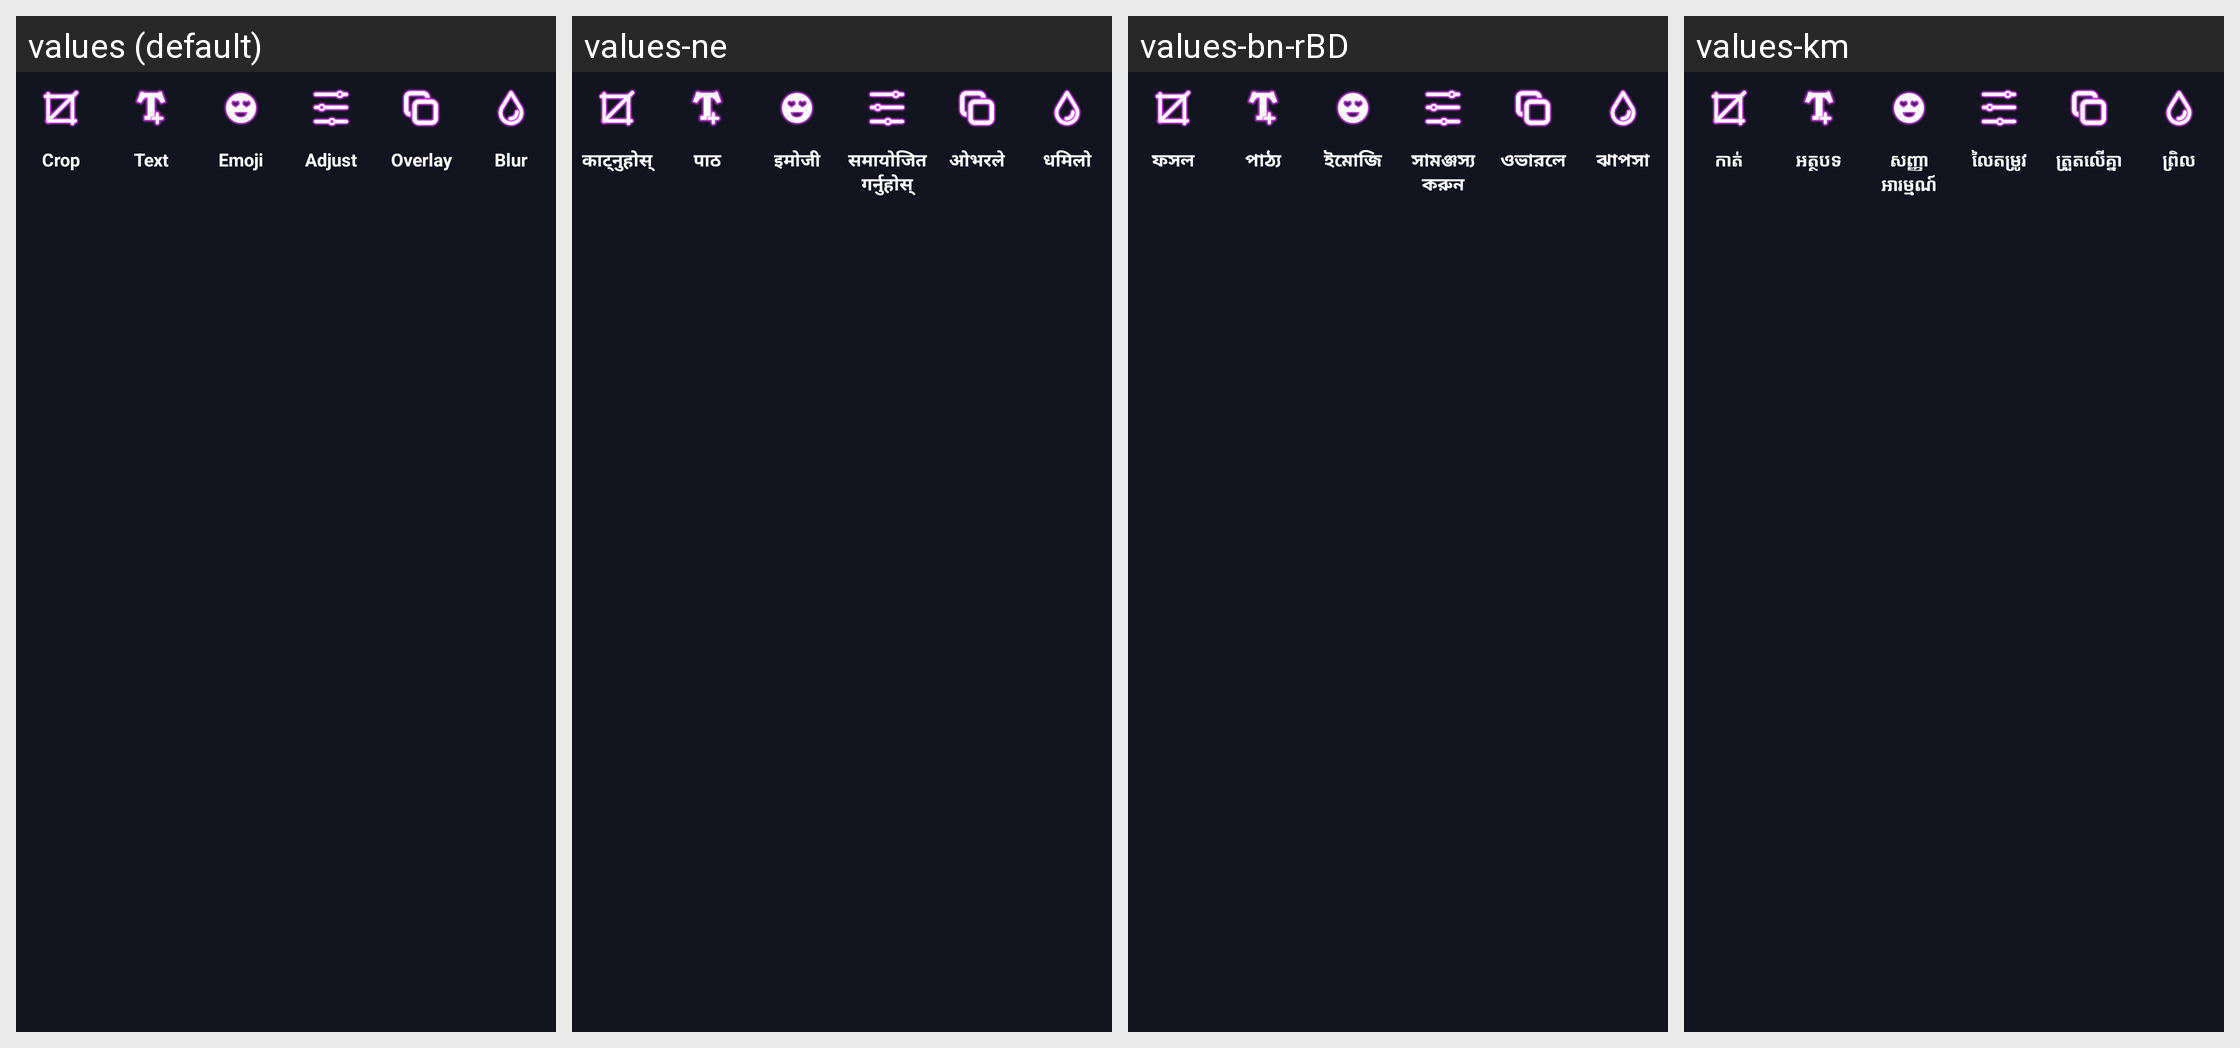

Locale-by-locale string values for the Android screen shown in this grid:
Android screen res/layout/edit_image_action_layout.xml rendered under 4 locales, left to right: values (default), values-ne, values-bn-rBD, values-km. Device: Nexus 5 (rendered at 1080×1920; each locale shown at half size, 540×960, under a caption strip naming it); theme AppTheme.
Other locales in the repository, not shown: values-af, values-am, values-ar, values-az, values-be, values-ca, values-ceb, values-cs, values-da, values-de, values-el, values-en-rUS, values-es-rUS, values-et, values-fa, values-fi, values-fr, values-fr-rCA, values-ga, values-gl, values-gu, values-ha, values-hi, values-hr, values-hu, values-ig, values-in, values-it, values-ja, values-jv, values-kk, values-kn, values-ko, values-ml, values-mr, values-ms, values-my, values-nl, values-pa, values-pl, values-ps, values-pt, values-ro, values-ru, values-sd, values-si, values-sk, values-sr, values-su, values-sv, values-ta, values-te, values-tg, values-th, values-tl, values-tr, values-uk, values-ur, values-uz, values-vi, values-yo, values-zh, values-zh-rHK, values-zh-rTW.
Strings drawn on this screen, with the default value and each locale's value (text and hints the layout hard-codes, and strings that could not be matched under every locale, appear in the picture but are not listed):

crop
  values: Crop
  values-ne: काट्नुहोस्
  values-bn-rBD: ফসল
  values-km: កាត់

text
  values: Text
  values-ne: पाठ
  values-bn-rBD: পাঠ্য
  values-km: អត្ថបទ

emoji
  values: Emoji
  values-ne: इमोजी
  values-bn-rBD: ইমোজি
  values-km: សញ្ញាអារម្មណ៍

adjust
  values: Adjust
  values-ne: समायोजित गर्नुहोस्
  values-bn-rBD: সামঞ্জস্য করুন
  values-km: លៃតម្រូវ

overlay
  values: Overlay
  values-ne: ओभरले
  values-bn-rBD: ওভারলে
  values-km: ត្រួតលើគ្នា

blur
  values: Blur
  values-ne: धमिलो
  values-bn-rBD: ঝাপসা
  values-km: ព្រិល
